Run: headless pygame with SDL's dummy video driver; simulated clock (each Clock.tick advances the game by its frame time, no real sleeping); random seed 0; keys injected as events and as key.get_pressed() state; no mouse input.
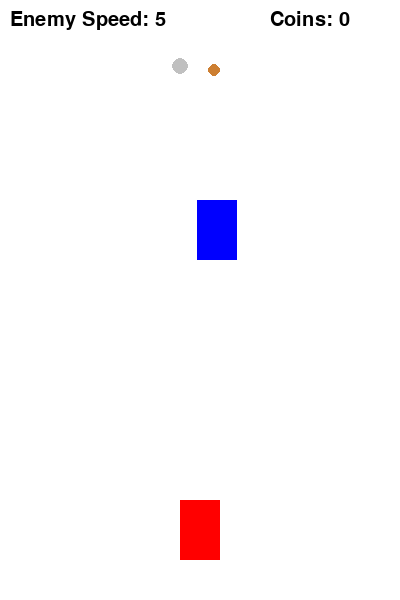
Frame 1 of 4 · flips 1–60 · no input
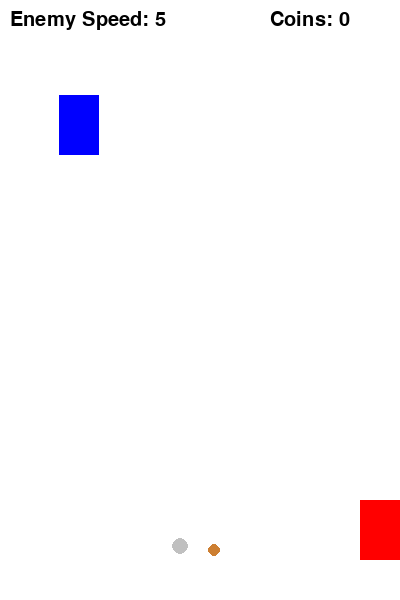
Frame 2 of 4 · flips 61–180 · tapped SPACE, RETURN · held RIGHT (→), D
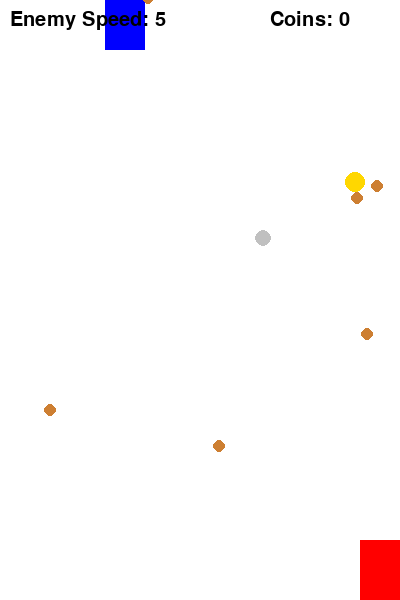
Frame 3 of 4 · flips 181–300 · held DOWN (↓), S
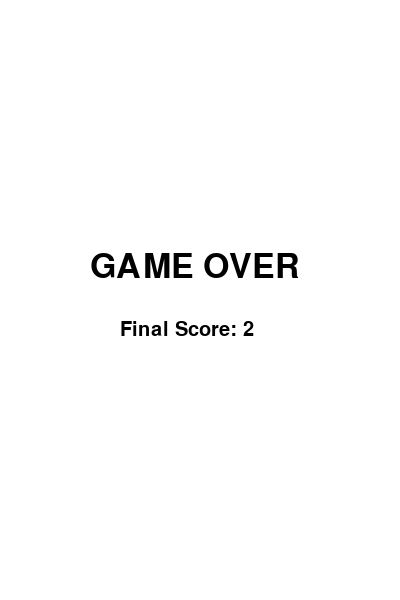
Frame 4 of 4 · flips 301–420 · held LEFT (←), A, UP (↑), W

The pygame program that drew these frames:

import pygame
import random

pygame.init()

WIDTH, HEIGHT = 400, 600
screen = pygame.display.set_mode((WIDTH, HEIGHT))
pygame.display.set_caption("Racer")

clock = pygame.time.Clock()
font = pygame.font.SysFont(None, 30)
big_font = pygame.font.SysFont(None, 50)

player = pygame.Rect(180, 500, 40, 60)
speed_x = 5
speed_y_forward = 7
speed_y_backward = 4

enemy = pygame.Rect(random.randint(0, 360), -100, 40, 60)
enemy_speed = 5

coins = []
coin_speed = 4
coin_score = 0

coins_for_speedup = 5
speed_increment = 1

game_over = False

def spawn_coin():
    r = random.random()

    if r < 0.6:
        return [random.randint(10, WIDTH-10), -10, 1, (205, 127, 50), 6]
    elif r < 0.9:
        return [random.randint(10, WIDTH-10), -10, 2, (192, 192, 192), 8]
    else:
        return [random.randint(10, WIDTH-10), -10, 3, (255, 215, 0), 10]


running = True
while running:
    screen.fill((255, 255, 255))

    for event in pygame.event.get():
        if event.type == pygame.QUIT:
            running = False

    if not game_over:
        keys = pygame.key.get_pressed()

        if keys[pygame.K_LEFT]:
            player.x -= speed_x
        if keys[pygame.K_RIGHT]:
            player.x += speed_x
        if keys[pygame.K_UP]:
            player.y -= speed_y_forward
        if keys[pygame.K_DOWN]:
            player.y += speed_y_backward

        player.x = max(0, min(WIDTH - player.width, player.x))
        player.y = max(0, min(HEIGHT - player.height, player.y))

        enemy.y += enemy_speed
        if enemy.y > HEIGHT:
            enemy.y = -100
            enemy.x = random.randint(0, 360)

        if random.randint(1, 40) == 1:
            coins.append(spawn_coin())

        for coin in coins:
            coin[1] += coin_speed

        for coin in coins[:]:
            coin_rect = pygame.Rect(coin[0]-coin[4], coin[1]-coin[4], coin[4]*2, coin[4]*2)

            if player.colliderect(coin_rect):
                coin_score += coin[2]  # add value
                coins.remove(coin)

                if coin_score % coins_for_speedup == 0:
                    enemy_speed += speed_increment

        coins = [c for c in coins if c[1] < HEIGHT + 10]

        if player.colliderect(enemy):
            game_over = True

        pygame.draw.rect(screen, (255, 0, 0), player)
        pygame.draw.rect(screen, (0, 0, 255), enemy)

        for coin in coins:
            pygame.draw.circle(screen, coin[3], (coin[0], coin[1]), coin[4])

        text = font.render(f"Coins: {coin_score}", True, (0, 0, 0))
        speed_text = font.render(f"Enemy Speed: {enemy_speed}", True, (0, 0, 0))

        screen.blit(text, (WIDTH - 130, 10))
        screen.blit(speed_text, (10, 10))

    else:
        over_text = big_font.render("GAME OVER", True, (0, 0, 0))
        score_text = font.render(f"Final Score: {coin_score}", True, (0, 0, 0))

        screen.blit(over_text, (90, 250))
        screen.blit(score_text, (120, 320))

    pygame.display.flip()
    clock.tick(60)

pygame.quit()
